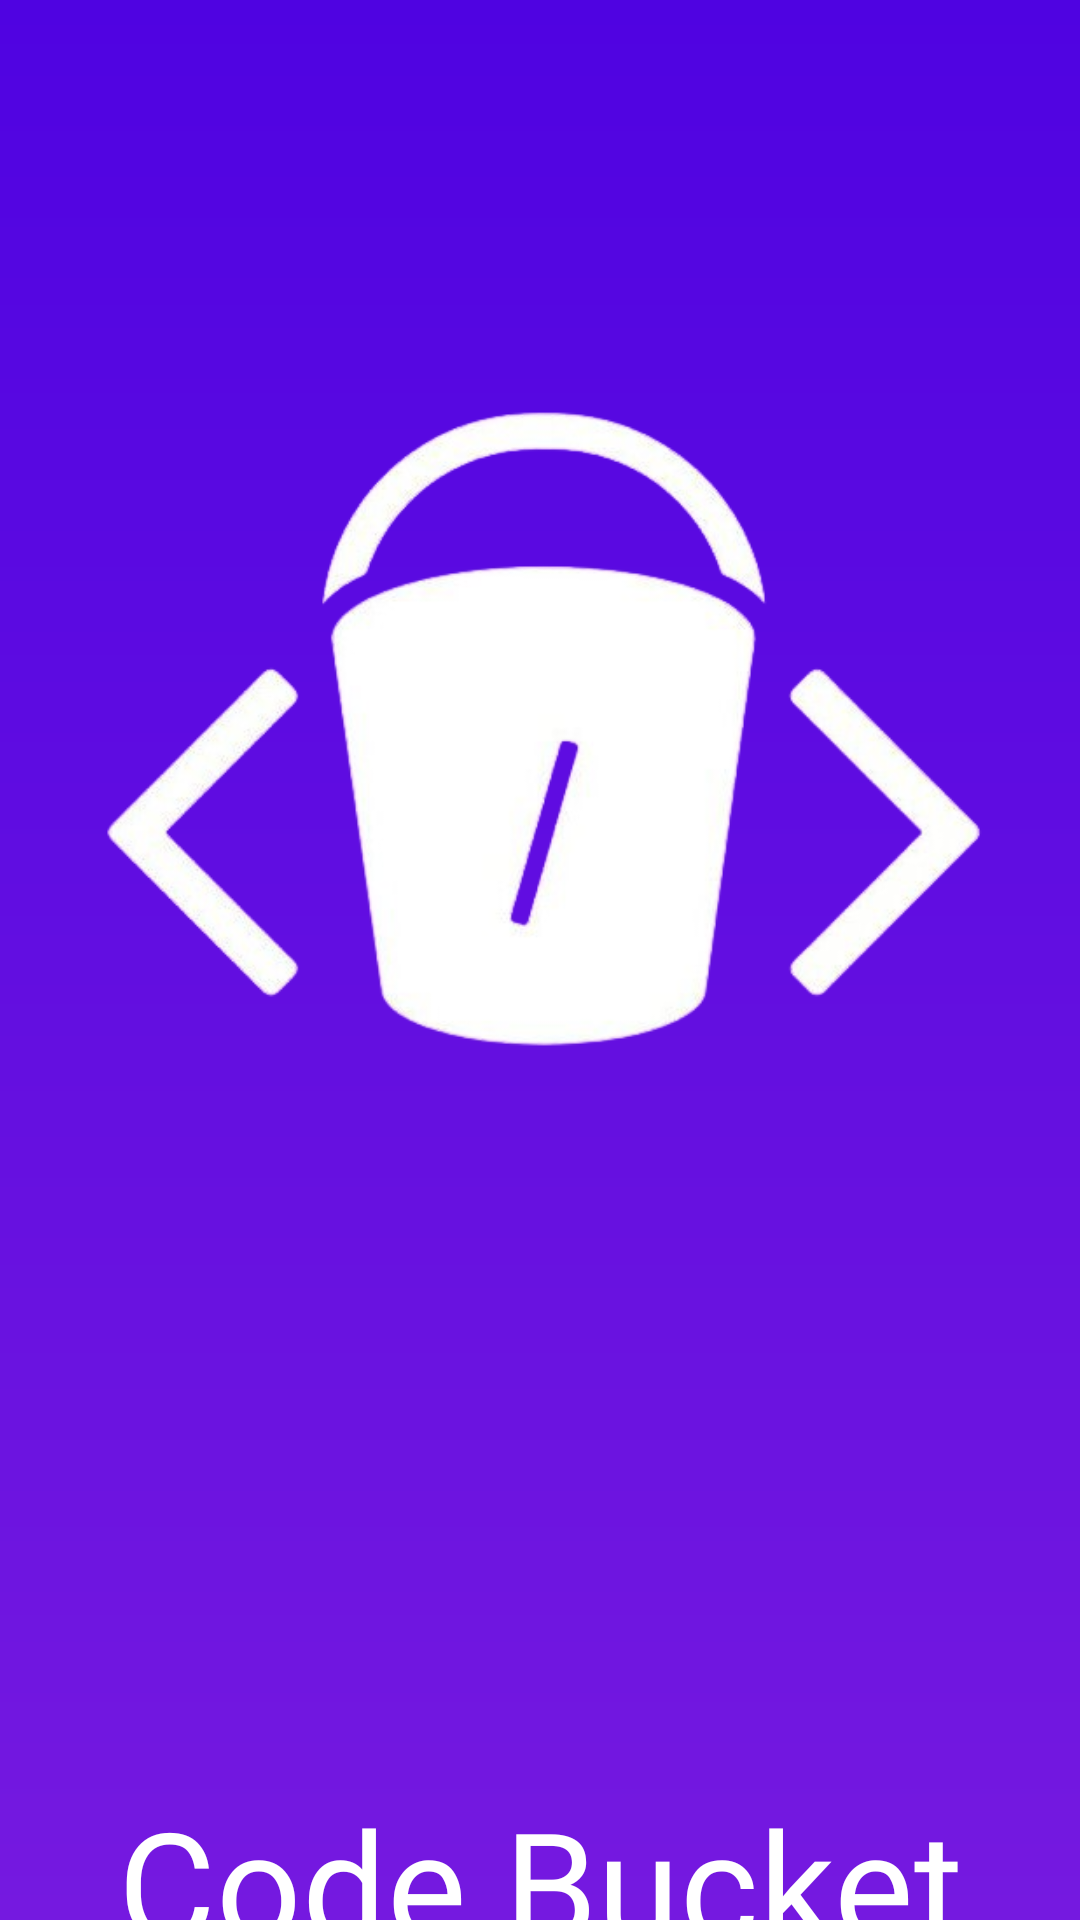

This screen was rendered from an Android layout file. Write that file and the resources it references.
<!-- AndroidManifest.xml: application theme Theme.CodeBucket -->
<!-- res/layout/activity_splash.xml -->
<?xml version="1.0" encoding="utf-8"?>
<LinearLayout xmlns:android="http://schemas.android.com/apk/res/android"
    xmlns:app="http://schemas.android.com/apk/res-auto"
    xmlns:tools="http://schemas.android.com/tools"
    android:layout_width="match_parent"
    android:layout_height="match_parent"
    android:orientation="vertical"
    android:background="@drawable/splash_bg_gradient"
    tools:context=".SplashActivity">


    <ImageView
        android:layout_width="match_parent"
        android:src="@drawable/splash_icon"
        android:layout_marginHorizontal="30dp"
        android:layout_height="wrap_content"/>

    <TextView
        android:layout_width="match_parent"
        android:layout_height="wrap_content"
        android:layout_marginTop="80dp"
        android:fontFamily="@font/aladin"
        android:text="@string/app_name"
        android:textAlignment="center"
        android:textColor="@color/white"
        android:textSize="50sp" />

    <TextView
        android:layout_width="match_parent"
        android:layout_height="wrap_content"
        android:layout_marginTop="20dp"
        android:fontFamily="@font/cascadia"
        android:text="@string/tagline"
        android:textAlignment="center"
        android:textColor="@color/white"
        android:textSize="20sp" />

</LinearLayout>
<!-- resources referenced by this layout -->
<resources>
  <color name="white">#FFFFFFFF</color>
  <!-- drawable splash_bg_gradient (drawable) -->
  <?xml version="1.0" encoding="utf-8"?>
  <shape xmlns:android="http://schemas.android.com/apk/res/android">
  
      <gradient
          android:startColor="#4f03e1"
          android:endColor="#7519e0"
          android:angle="270"
          />
  
  
  </shape>
  <!-- drawable splash_icon: png bitmap (drawable, 94790 bytes) -->
  <string name="app_name">Code Bucket</string>
  <string name="tagline">Simplify your coding journey with <b> Code Bucket! </b></string>
  <style name="Theme.CodeBucket" parent="Theme.MaterialComponents.Light.NoActionBar">
          
          <item name="colorPrimary">@color/purple_500</item>
          <item name="colorPrimaryVariant">@color/purple_700</item>
          <item name="colorOnPrimary">@color/white</item>
          
          <item name="colorSecondary">@color/teal_200</item>
          <item name="colorSecondaryVariant">@color/teal_700</item>
          <item name="colorOnSecondary">@color/black</item>
          
          <item name="android:statusBarColor">?attr/colorPrimaryVariant</item>
          
      </style>
  <color name="purple_500">#234FED</color>
  <color name="purple_700">#0735DA</color>
  <color name="teal_200">#FF03DAC5</color>
  <color name="teal_700">#FF018786</color>
  <color name="black">#FF000000</color>
</resources>
